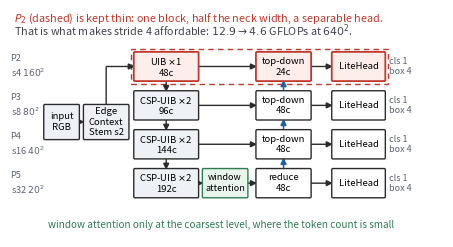

Write Python code to recreate this figure.
"""
Figure 3. SteadyDet-N. Rows are pyramid levels; the vertical axis is
resolution. Annotations mark the three decisions that make a stride-4 level
affordable.  Structure read from models/pfdet_nano_v17.py (light profile:
base_c=24, neck_c=48, p2_ratio=0.5, head_ratio=0.75).
"""
import matplotlib
matplotlib.use("Agg")
import matplotlib.pyplot as plt
from matplotlib.patches import FancyBboxPatch, FancyArrowPatch, Rectangle

BLUE, RED, GREEN, DARK = "#1f5fa8", "#c0392b", "#2e7d52", "#2b2b2b"

# VE DUNG CO IN (sua 2026-07-27b): ban truoc ve 11 inch roi in ra ~10 cm -> bop con
# 45-47% -> chu 7pt thanh 3.2pt tren giay. QUY TAC: be rong PDF (inch) x 2.54 phai
# XAP XI be rong in (cm). Dung ve to roi bop nho.
fig, ax = plt.subplots(figsize=(5.6, 2.95))
ax.set_xlim(0, 16.2); ax.set_ylim(-0.75, 6.55); ax.axis("off")

def box(x, y, w, h, text, fc="white", ec=DARK, fs=8.2, lw=1.0):
    ax.add_patch(FancyBboxPatch((x, y), w, h, boxstyle="round,pad=0.04",
                                fc=fc, ec=ec, lw=lw, zorder=3))
    ax.text(x + w/2, y + h/2, text, ha="center", va="center", fontsize=fs,
            zorder=4, linespacing=1.25)

def arrow(x1, y1, x2, y2, color=DARK, lw=1.0, ls="-"):
    """Mui nhui THANG (khong con tham so rad -> khong the ve cong nham)."""
    ax.add_patch(FancyArrowPatch((x1, y1), (x2, y2), shrinkA=0, shrinkB=0,
                                 arrowstyle="-|>", mutation_scale=9,
                                 color=color, lw=lw, ls=ls, zorder=2,
                                 joinstyle="miter", capstyle="butt"))


def seg(pts, color=DARK, lw=1.0):
    """Noi nhieu diem bang cac doan NGANG/DOC; chi doan cuoi co mui nhui."""
    for i in range(len(pts) - 1):
        (x1, y1), (x2, y2) = pts[i], pts[i + 1]
        last = (i == len(pts) - 2)
        ax.add_patch(FancyArrowPatch(
            (x1, y1), (x2, y2), shrinkA=0, shrinkB=0,
            arrowstyle="-|>" if last else "-", mutation_scale=9,
            color=color, lw=lw, zorder=2, joinstyle="miter", capstyle="butt"))

rows = {"P2": 4.30, "P3": 3.05, "P4": 1.80, "P5": 0.55}
res  = {"P2": r"$160^2$", "P3": r"$80^2$", "P4": r"$40^2$", "P5": r"$20^2$"}
strd = {"P2": "s4", "P3": "s8", "P4": "s16", "P5": "s32"}
h = 0.86

# level labels
for k, y in rows.items():
    ax.text(0.02, y + h/2, f"{k}\n{strd[k]} {res[k]}", fontsize=6.6, va="center",
            ha="left", color="#5a6472", linespacing=1.3)

# input + stem
box(1.30, 2.42, 1.25, 1.05, "input\nRGB", fc="#eef2f7", fs=6.8)
box(2.78, 2.42, 1.62, 1.05, "Edge\nContext\nStem s2", fc="#eef2f7", fs=6.8)
arrow(2.55, 2.95, 2.78, 2.95)

# backbone column
bx, bw = 4.66, 2.34
box(bx, rows["P2"], bw, h, "UIB $\\times$1\n48c", fc="#fdeeec", ec=RED, fs=6.8, lw=1.3)
box(bx, rows["P3"], bw, h, "CSP-UIB $\\times$2\n96c", fc="#eef2f7", fs=6.8)
box(bx, rows["P4"], bw, h, "CSP-UIB $\\times$2\n144c", fc="#eef2f7", fs=6.8)
box(bx, rows["P5"], bw, h, "CSP-UIB $\\times$2\n192c", fc="#eef2f7", fs=6.8)
# Stem -> P2: len thang tu dinh Stem roi re ngang vao P2 (khong cheo, khong cong)
SX = 2.78 + 1.62 / 2                     # tam ngang cua khoi Stem
seg([(SX, 2.42 + 1.05), (SX, rows["P2"] + h/2), (bx, rows["P2"] + h/2)])
for a, b in (("P2","P3"), ("P3","P4"), ("P4","P5")):
    arrow(bx + bw/2, rows[a], bx + bw/2, rows[b] + h)

# attention at P5 only
box(7.22, rows["P5"], 1.62, h, "window\nattention", fc="#e9f4ed", ec=GREEN, fs=6.5)
arrow(bx + bw, rows["P5"] + h/2, 7.22, rows["P5"] + h/2)

# neck
nx, nw = 9.22, 1.98
box(nx, rows["P2"], nw, h, "top-down\n24c", fc="#fdeeec", ec=RED, fs=6.8, lw=1.3)
box(nx, rows["P3"], nw, h, "top-down\n48c", fc="white", fs=6.8)
box(nx, rows["P4"], nw, h, "top-down\n48c", fc="white", fs=6.8)
box(nx, rows["P5"], nw, h, "reduce\n48c", fc="white", fs=6.8)

arrow(bx + bw, rows["P2"] + h/2, nx, rows["P2"] + h/2)
arrow(bx + bw, rows["P3"] + h/2, nx, rows["P3"] + h/2)
arrow(bx + bw, rows["P4"] + h/2, nx, rows["P4"] + h/2)
arrow(8.84, rows["P5"] + h/2, nx, rows["P5"] + h/2)
for a, b in (("P5","P4"), ("P4","P3"), ("P3","P2")):
    arrow(nx + nw/2, rows[a] + h, nx + nw/2, rows[b], color=BLUE, lw=1.1)
# (nhan "upsample + fuse" da chuyen vao caption: moi vi tri trong hinh deu dung
#  vao mui ten ngang hoac vao o neck. Mui ten xanh doc duoc mot minh.)

# heads
hx, hw = 12.05, 1.92
box(hx, rows["P2"], hw, h, "LiteHead", fc="#fdeeec", ec=RED, fs=6.8, lw=1.3)
for k in ("P3", "P4", "P5"):
    box(hx, rows[k], hw, h, "LiteHead", fc="white", fs=6.8)
for k in rows:
    arrow(nx + nw, rows[k] + h/2, hx, rows[k] + h/2)
    ax.text(hx + hw + 0.16, rows[k] + h/2, "cls 1\nbox 4", fontsize=6.5,
            va="center", color="#5a6472", linespacing=1.2)

# annotations: the three decisions
ax.add_patch(Rectangle((4.52, rows["P2"] - 0.13), 9.58, h + 0.26, fill=False,
                       ec=RED, lw=1.0, ls=(0, (4, 3)), zorder=1))
ax.text(0.15, 6.16, "$P_2$ (dashed) is kept thin: one block, half the neck "
        "width, a separable head.", fontsize=7.8, color=RED)
ax.text(0.15, 5.72, "That is what makes stride 4 affordable: "
        r"$12.9 \rightarrow 4.6$ GFLOPs at $640^2$.",
        fontsize=7.8, color="#3d4550")

ax.text(7.87, -0.46, "window attention only at the coarsest level, where the "
        "token count is small", fontsize=7.2, color=GREEN, ha="center")

fig.savefig("fig3_arch.pdf", bbox_inches="tight", dpi=300)
print("wrote fig3_arch.pdf")
